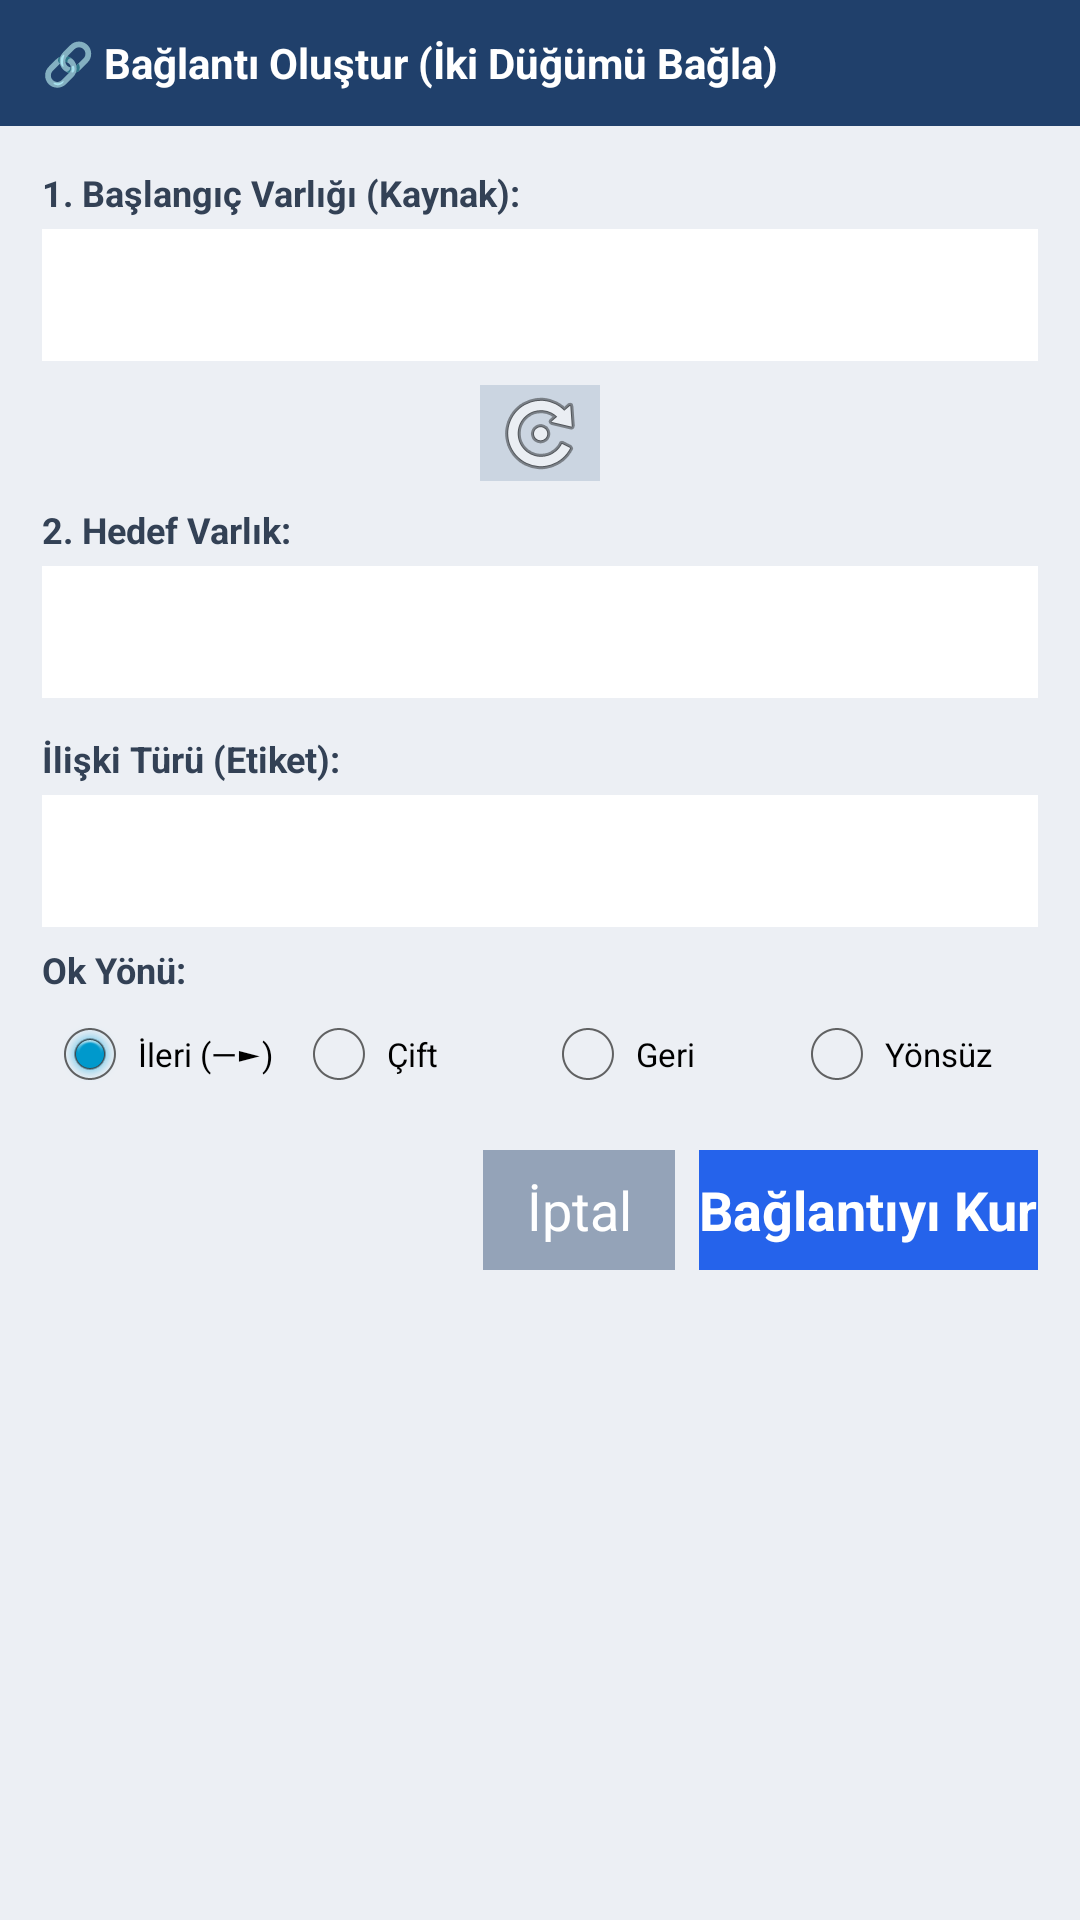

Reconstruct the res/layout file that produces this screen, plus the resources it refers to.
<!-- AndroidManifest.xml: application theme AppTheme -->
<!-- res/layout/dialog_connect_nodes.xml -->
<?xml version="1.0" encoding="utf-8"?>
<LinearLayout xmlns:android="http://schemas.android.com/apk/res/android"
    android:layout_width="match_parent"
    android:layout_height="wrap_content"
    android:orientation="vertical"
    android:background="#eceff4">

    <LinearLayout
        android:layout_width="match_parent"
        android:layout_height="42dp"
        android:background="#20406b"
        android:gravity="center_vertical"
        android:paddingLeft="14dp">
        <TextView
            android:layout_width="wrap_content"
            android:layout_height="wrap_content"
            android:text="🔗 Bağlantı Oluştur (İki Düğümü Bağla)"
            android:textColor="#ffffff"
            android:textSize="14sp"
            android:textStyle="bold" />
    </LinearLayout>

    <ScrollView
        android:layout_width="match_parent"
        android:layout_height="wrap_content"
        android:padding="14dp">

        <LinearLayout
            android:layout_width="match_parent"
            android:layout_height="wrap_content"
            android:orientation="vertical">

            <TextView
                android:layout_width="wrap_content"
                android:layout_height="wrap_content"
                android:text="1. Başlangıç Varlığı (Kaynak):"
                android:textColor="#334155"
                android:textStyle="bold"
                android:textSize="12sp"
                android:layout_marginBottom="4dp" />

            <Spinner
                android:id="@+id/sp_source"
                android:layout_width="match_parent"
                android:layout_height="44dp"
                android:background="#ffffff"
                android:layout_marginBottom="8dp" />

            <LinearLayout
                android:layout_width="match_parent"
                android:layout_height="wrap_content"
                android:gravity="center"
                android:layout_marginBottom="8dp">
                <ImageButton
                    android:id="@+id/btn_swap"
                    android:layout_width="40dp"
                    android:layout_height="32dp"
                    android:background="#cbd5e1"
                    android:src="@android:drawable/ic_menu_rotate"
                    android:contentDescription="Değiştir" />
            </LinearLayout>

            <TextView
                android:layout_width="wrap_content"
                android:layout_height="wrap_content"
                android:text="2. Hedef Varlık:"
                android:textColor="#334155"
                android:textStyle="bold"
                android:textSize="12sp"
                android:layout_marginBottom="4dp" />

            <Spinner
                android:id="@+id/sp_target"
                android:layout_width="match_parent"
                android:layout_height="44dp"
                android:background="#ffffff"
                android:layout_marginBottom="12dp" />

            <TextView
                android:layout_width="wrap_content"
                android:layout_height="wrap_content"
                android:text="İlişki Türü (Etiket):"
                android:textColor="#334155"
                android:textStyle="bold"
                android:textSize="12sp"
                android:layout_marginBottom="4dp" />

            <Spinner
                android:id="@+id/sp_relation"
                android:layout_width="match_parent"
                android:layout_height="44dp"
                android:background="#ffffff"
                android:layout_marginBottom="6dp" />

            <EditText
                android:id="@+id/et_custom_relation"
                android:layout_width="match_parent"
                android:layout_height="40dp"
                android:background="#ffffff"
                android:hint="Özel ilişki açıklaması girin"
                android:visibility="gone"
                android:layout_marginBottom="12dp" />

            <TextView
                android:layout_width="wrap_content"
                android:layout_height="wrap_content"
                android:text="Ok Yönü:"
                android:textColor="#334155"
                android:textStyle="bold"
                android:textSize="12sp"
                android:layout_marginBottom="4dp" />

            <RadioGroup
                android:id="@+id/rg_direction"
                android:layout_width="match_parent"
                android:layout_height="wrap_content"
                android:orientation="horizontal"
                android:layout_marginBottom="16dp">
                <RadioButton android:id="@+id/rb_dir_directed" android:layout_width="0dp" android:layout_height="wrap_content" android:layout_weight="1" android:checked="true" android:text="İleri (—►)" android:textSize="11sp" />
                <RadioButton android:id="@+id/rb_dir_bidirectional" android:layout_width="0dp" android:layout_height="wrap_content" android:layout_weight="1" android:text="Çift" android:textSize="11sp" />
                <RadioButton android:id="@+id/rb_dir_reverse" android:layout_width="0dp" android:layout_height="wrap_content" android:layout_weight="1" android:text="Geri" android:textSize="11sp" />
                <RadioButton android:id="@+id/rb_dir_undirected" android:layout_width="0dp" android:layout_height="wrap_content" android:layout_weight="1" android:text="Yönsüz" android:textSize="11sp" />
            </RadioGroup>

            <LinearLayout
                android:layout_width="match_parent"
                android:layout_height="wrap_content"
                android:gravity="right">
                <Button android:id="@+id/btn_cancel_connect" android:layout_width="wrap_content" android:layout_height="40dp" android:background="#94a3b8" android:textColor="#ffffff" android:text="İptal" android:layout_marginRight="8dp" />
                <Button android:id="@+id/btn_submit_connect" android:layout_width="wrap_content" android:layout_height="40dp" android:background="#2563eb" android:textColor="#ffffff" android:textStyle="bold" android:text="Bağlantıyı Kur" />
            </LinearLayout>
        </LinearLayout>
    </ScrollView>
</LinearLayout>
<!-- resources referenced by this layout -->
<resources>
  <style name="AppTheme" parent="android:Theme.Holo.Light.NoActionBar">
          <item name="android:windowBackground">@color/windowBackground</item>
      </style>
  <color name="windowBackground">#f3f5f8</color>
</resources>
